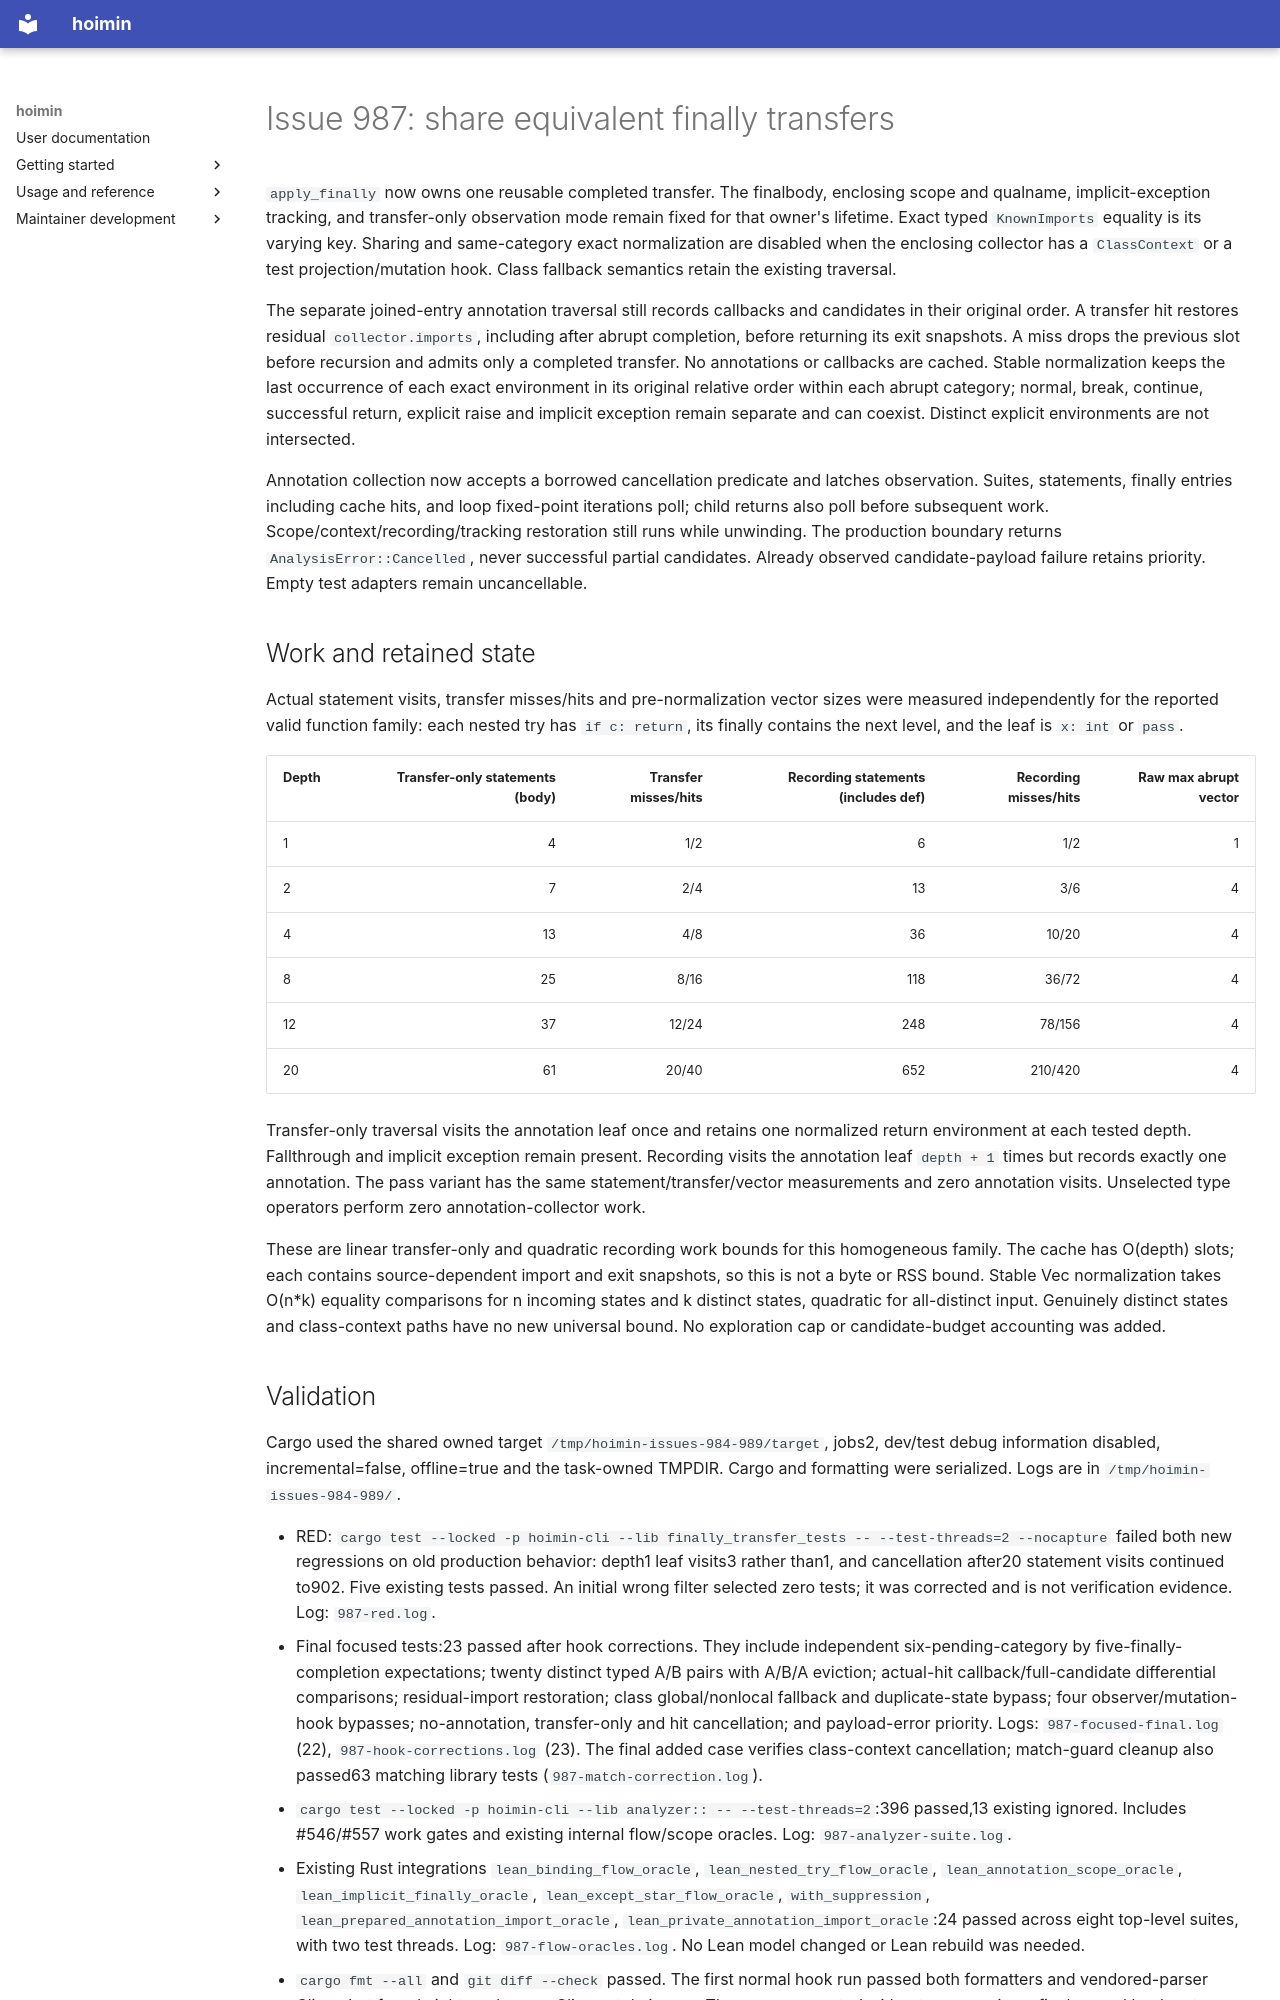

repository: HayaoSuzuki/hoimin · page: maintenance/2026-10-19-issue-987-finally-work/index.html · generator: mkdocs

# Issue 987: share equivalent finally transfers

`apply_finally` now owns one reusable completed transfer. The finalbody, enclosing scope and qualname, implicit-exception tracking, and transfer-only observation mode remain fixed for that owner's lifetime. Exact typed `KnownImports` equality is its varying key. Sharing and same-category exact normalization are disabled when the enclosing collector has a `ClassContext` or a test projection/mutation hook. Class fallback semantics retain the existing traversal.

The separate joined-entry annotation traversal still records callbacks and candidates in their original order. A transfer hit restores residual `collector.imports`, including after abrupt completion, before returning its exit snapshots. A miss drops the previous slot before recursion and admits only a completed transfer. No annotations or callbacks are cached. Stable normalization keeps the last occurrence of each exact environment in its original relative order within each abrupt category; normal, break, continue, successful return, explicit raise and implicit exception remain separate and can coexist. Distinct explicit environments are not intersected.

Annotation collection now accepts a borrowed cancellation predicate and latches observation. Suites, statements, finally entries including cache hits, and loop fixed-point iterations poll; child returns also poll before subsequent work. Scope/context/recording/tracking restoration still runs while unwinding. The production boundary returns `AnalysisError::Cancelled`, never successful partial candidates. Already observed candidate-payload failure retains priority. Empty test adapters remain uncancellable.

## Work and retained state

Actual statement visits, transfer misses/hits and pre-normalization vector sizes were measured independently for the reported valid function family: each nested try has `if c: return`, its finally contains the next level, and the leaf is `x: int` or `pass`.

| Depth | Transfer-only statements (body) | Transfer misses/hits | Recording statements (includes def) | Recording misses/hits | Raw max abrupt vector |
| --- | ---: | ---: | ---: | ---: | ---: |
| 1 | 4 | 1/2 | 6 | 1/2 | 1 |
| 2 | 7 | 2/4 | 13 | 3/6 | 4 |
| 4 | 13 | 4/8 | 36 | 10/20 | 4 |
| 8 | 25 | 8/16 | 118 | 36/72 | 4 |
| 12 | 37 | 12/24 | 248 | 78/156 | 4 |
| 20 | 61 | 20/40 | 652 | 210/420 | 4 |

Transfer-only traversal visits the annotation leaf once and retains one normalized return environment at each tested depth. Fallthrough and implicit exception remain present. Recording visits the annotation leaf `depth + 1` times but records exactly one annotation. The pass variant has the same statement/transfer/vector measurements and zero annotation visits. Unselected type operators perform zero annotation-collector work.

These are linear transfer-only and quadratic recording work bounds for this homogeneous family. The cache has O(depth) slots; each contains source-dependent import and exit snapshots, so this is not a byte or RSS bound. Stable Vec normalization takes O(n*k) equality comparisons for n incoming states and k distinct states, quadratic for all-distinct input. Genuinely distinct states and class-context paths have no new universal bound. No exploration cap or candidate-budget accounting was added.
